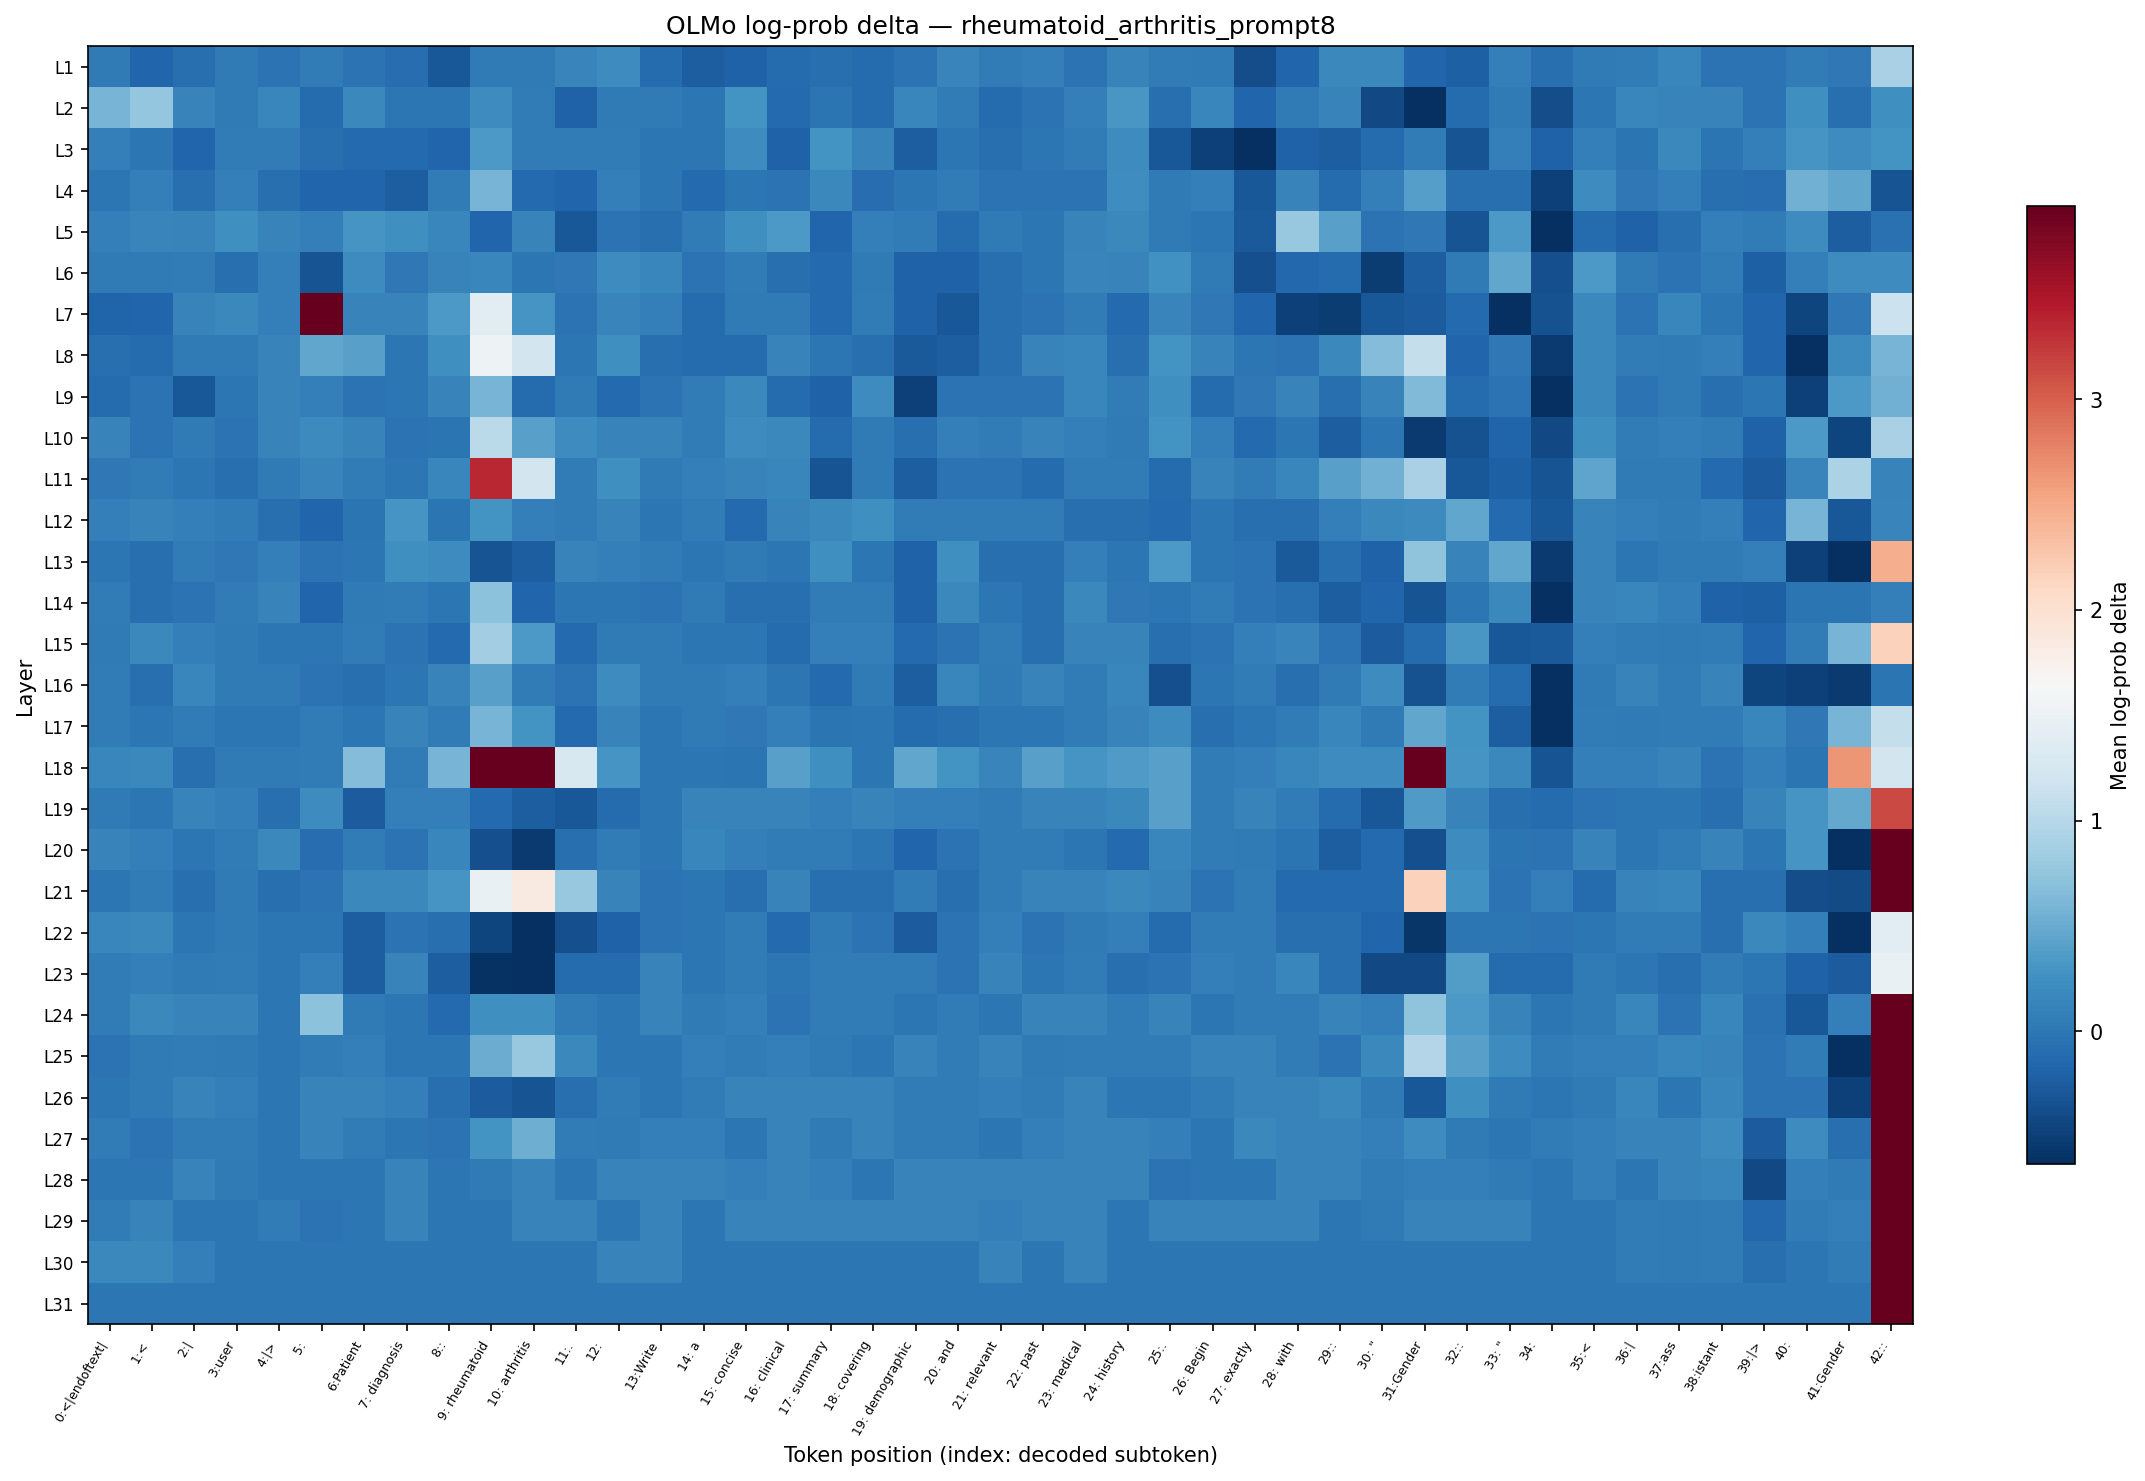

The data file committed next to this chart (first rows):
layer, 0:<|endoftext|, 1:<, 2:|, 3:user, 4:|>, 5:?, 6:Patient, 7: diagnosis, 8::, 9: rheumatoid, 10: arthritis, 11:., 12:?, 13:Write, 14: a, 15: concise, 16: clinical, 17: summary, 18: covering, 19: demographic, 20: and, 21: relevant, 22: past
L1, 0.0277, -0.1579, -0.0698, 0.0277, -0.03429, 0.05466, -0.03429, -0.09419, -0.2839, 0.0277, 0.0277, 0.1461, 0.2118, -0.1004, -0.226, -0.1982, -0.1004, -0.0698, -0.1004, -0.04012, 0.1461, 0.05466, 0.09122
L2, 0.5803, 0.7636, 0.1215, 0.0277, 0.1558, -0.1004, 0.1842, -0.005634, -0.005634, 0.2164, 0.05466, -0.1982, 0.0277, 0.0277, -0.005634, 0.2778, -0.1319, -0.0113, -0.1004, 0.1509, 0.05466, -0.1004, -0.04012
L3, 0.09122, -0.005634, -0.1579, 0.05996, 0.05466, -0.0698, -0.1319, -0.1319, -0.1645, 0.3437, 0.05996, 0.05996, 0.05466, -0.005634, -0.005634, 0.2164, -0.1982, 0.2778, 0.1165, -0.226, -0.005634, -0.0698, -0.005634
L4, -0.005634, 0.08607, -0.06379, 0.08607, -0.06379, -0.1579, -0.1579, -0.226, 0.05996, 0.5928, -0.1319, -0.1579, 0.09122, 0.000000, -0.1319, -0.005634, -0.03429, 0.1842, -0.09419, -0.005634, 0.05996, -0.03429, -0.03429
L5, 0.08091, 0.1461, 0.1215, 0.2432, 0.1215, 0.08607, 0.3072, 0.2432, 0.1509, -0.1645, 0.1165, -0.2914, -0.03429, -0.0698, 0.05466, 0.2476, 0.3397, -0.1645, 0.09122, 0.05996, -0.1004, 0.0277, -0.005634
L6, 0.0277, 0.0277, 0.05996, -0.0698, 0.09122, -0.322, 0.2164, 0.02222, 0.1215, 0.1509, -0.005634, 0.02222, 0.2164, 0.1509, -0.03429, 0.05996, -0.07584, -0.1319, 0.0277, -0.1914, -0.1914, -0.0698, -0.005634
L7, -0.1711, -0.1645, 0.1215, 0.1842, 0.08607, 4.299, 0.1215, 0.1215, 0.3437, 1.411, 0.3072, -0.04012, 0.1461, 0.09122, -0.1004, 0.0277, 0.0277, -0.1319, 0.05466, -0.1982, -0.2839, -0.0698, -0.03429
L8, -0.0698, -0.1004, 0.0277, 0.0277, 0.1215, 0.4672, 0.4017, -0.005634, 0.2432, 1.535, 1.222, -0.005634, 0.2432, -0.0698, -0.1004, -0.1004, 0.1215, -0.005634, -0.0698, -0.2618, -0.226, -0.0698, 0.1215
L9, -0.1004, -0.04012, -0.2839, 0.000000, 0.1265, 0.09122, -0.03429, -0.005634, 0.1215, 0.5928, -0.1004, 0.0277, -0.1319, -0.03429, 0.05996, 0.1842, -0.1004, -0.1982, 0.2118, -0.4813, -0.04012, -0.04012, -0.03429
L10, 0.1215, -0.03429, 0.0277, -0.03429, 0.1165, 0.1889, 0.1215, -0.03429, -0.0113, 1.029, 0.4017, 0.2164, 0.1215, 0.1215, 0.05996, 0.2118, 0.1842, -0.1004, 0.0277, -0.06379, 0.09122, 0.05466, 0.1215
L11, 0.02222, 0.05466, 0.000000, -0.0698, 0.0277, 0.1461, 0.05466, -0.005634, 0.1509, 3.35, 1.222, 0.05996, 0.2476, 0.0277, 0.09122, 0.1215, 0.1509, -0.3142, 0.0277, -0.226, -0.03429, -0.03429, -0.1004
L12, 0.08607, 0.1215, 0.08607, 0.05466, -0.0698, -0.1645, -0.0113, 0.3072, -0.0113, 0.2778, 0.08607, 0.05996, 0.1215, -0.005634, 0.05466, -0.1255, 0.1215, 0.1842, 0.2476, 0.05996, 0.05466, 0.05466, 0.05466
L13, 0.000000, -0.0698, 0.05466, 0.02222, 0.09122, -0.03429, 0.000000, 0.2476, 0.2118, -0.322, -0.226, 0.1215, 0.08607, 0.05996, -0.005634, 0.0277, -0.005634, 0.2432, -0.005634, -0.1914, 0.2432, -0.0698, -0.0698
L14, 0.05466, -0.06379, -0.03429, 0.05466, 0.1215, -0.1645, 0.0277, 0.05466, -0.005634, 0.7154, -0.1645, -0.005634, 0.000000, -0.04012, 0.0277, -0.0698, -0.0698, 0.05466, 0.05466, -0.1914, 0.1842, -0.005634, -0.0698
L15, 0.0277, 0.1842, 0.08607, 0.0277, -0.005634, -0.005634, 0.05466, -0.04012, -0.1319, 0.8441, 0.3357, -0.1319, 0.0277, 0.0277, -0.005634, -0.005634, -0.1004, 0.08607, 0.08607, -0.1255, -0.04012, 0.05466, -0.06379
L16, 0.05996, -0.06379, 0.1509, 0.0277, 0.0277, -0.03429, -0.0698, -0.005634, 0.1215, 0.4017, 0.05466, -0.03429, 0.2164, 0.0277, 0.0277, 0.09122, -0.005634, -0.1255, 0.0277, -0.226, 0.1509, 0.0277, 0.1215
L17, 0.05466, -0.005634, 0.05996, -0.005634, -0.005634, 0.05996, -0.005634, 0.1215, 0.05996, 0.5865, 0.2778, -0.1319, 0.1215, -0.005634, 0.0277, 0.02222, 0.09122, -0.0113, 0.000000, -0.1004, -0.0698, -0.005634, 0.000000
L18, 0.1558, 0.1842, -0.0698, 0.0277, 0.0277, 0.05996, 0.6589, 0.05996, 0.5865, 10.98, 5.11, 1.286, 0.3072, -0.005634, -0.005634, -0.0113, 0.4092, 0.2476, -0.005634, 0.4672, 0.2778, 0.1461, 0.4092
L19, 0.0277, 0.000000, 0.1215, 0.08607, -0.06379, 0.2164, -0.2545, 0.09122, 0.08607, -0.1319, -0.226, -0.2914, -0.1004, -0.005634, 0.1215, 0.1215, 0.1215, 0.09122, 0.1215, 0.09122, 0.09122, 0.05996, 0.1215
L20, 0.1215, 0.09122, -0.005634, 0.05996, 0.1842, -0.09419, 0.05466, -0.03429, 0.1509, -0.3495, -0.5374, -0.0698, 0.05996, 0.000000, 0.1509, 0.08607, 0.05466, 0.05466, 0.000000, -0.1645, -0.03429, 0.05466, 0.05996
L21, 0.000000, 0.05996, -0.0698, 0.0277, -0.06379, -0.03429, 0.1842, 0.1842, 0.3072, 1.475, 1.848, 0.7792, 0.1215, -0.03429, -0.005634, -0.0698, 0.1215, -0.06379, -0.06379, 0.05996, -0.0698, 0.05996, 0.1215
L22, 0.1509, 0.1842, -0.005634, 0.0277, -0.005634, -0.005634, -0.226, -0.03429, -0.0698, -0.4456, -0.6279, -0.3535, -0.1914, -0.03429, -0.005634, 0.05996, -0.1255, 0.0277, -0.03429, -0.2545, -0.03429, 0.09122, -0.03429
L23, 0.05996, 0.08607, 0.0277, 0.05466, -0.005634, 0.08607, -0.226, 0.1215, -0.226, -0.6019, -0.8577, -0.1004, -0.1004, 0.1215, -0.005634, 0.05466, -0.005634, 0.05996, 0.05466, 0.05466, -0.03429, 0.1215, -0.005634
L24, 0.05996, 0.1842, 0.1165, 0.1215, -0.005634, 0.7154, 0.0277, 0.000000, -0.1319, 0.2476, 0.2432, 0.05466, -0.005634, 0.1215, 0.0277, 0.09122, -0.03429, 0.05996, 0.05996, -0.005634, 0.05996, 0.000000, 0.1215
L25, -0.03429, 0.0277, 0.05996, 0.0277, 0.000000, 0.05466, 0.09122, -0.005634, -0.005634, 0.522, 0.7792, 0.1842, 0.000000, 0.000000, 0.08607, 0.05466, 0.08607, 0.0277, 0.000000, 0.1215, 0.05996, 0.1215, 0.0277
L26, -0.005634, 0.0277, 0.1215, 0.08607, -0.005634, 0.1215, 0.1215, 0.09122, -0.0698, -0.2545, -0.322, -0.0698, 0.05466, -0.005634, 0.05996, 0.1215, 0.1215, 0.1215, 0.1215, 0.05466, 0.05466, 0.09122, 0.05996
L27, 0.05466, -0.03429, 0.05466, 0.05996, 0.000000, 0.1215, 0.05996, -0.005634, -0.03429, 0.282, 0.5286, 0.05996, 0.0277, 0.08607, 0.09122, -0.005634, 0.1215, 0.0277, 0.1215, 0.05466, 0.05996, 0.000000, 0.08607
L28, 0.000000, -0.005634, 0.1165, 0.0277, -0.005634, -0.005634, -0.005634, 0.1215, -0.005634, 0.0277, 0.1215, 0.000000, 0.1215, 0.1215, 0.1215, 0.08607, 0.1215, 0.08607, -0.005634, 0.1215, 0.1215, 0.1215, 0.1215
L29, 0.05466, 0.1215, -0.005634, -0.005634, 0.05996, -0.03429, -0.005634, 0.1215, 0.000000, 0.000000, 0.1215, 0.1215, 0.000000, 0.1215, 0.000000, 0.1215, 0.1215, 0.1215, 0.1215, 0.1215, 0.1215, 0.08607, 0.1215
L30, 0.1842, 0.1842, 0.08607, -0.005634, -0.005634, 0.000000, 0.000000, 0.000000, 0.000000, -0.005634, 0.000000, 0.000000, 0.1215, 0.1215, 0.000000, -0.005634, 0.000000, 0.000000, 0.000000, -0.005634, 0.000000, 0.1215, 0.000000
L31, 0.000000, 0.000000, 0.000000, 0.000000, 0.000000, 0.000000, 0.000000, 0.000000, 0.000000, 0.000000, 0.000000, 0.000000, 0.000000, 0.000000, 0.000000, 0.000000, 0.000000, 0.000000, 0.000000, 0.000000, 0.000000, 0.000000, 0.000000
